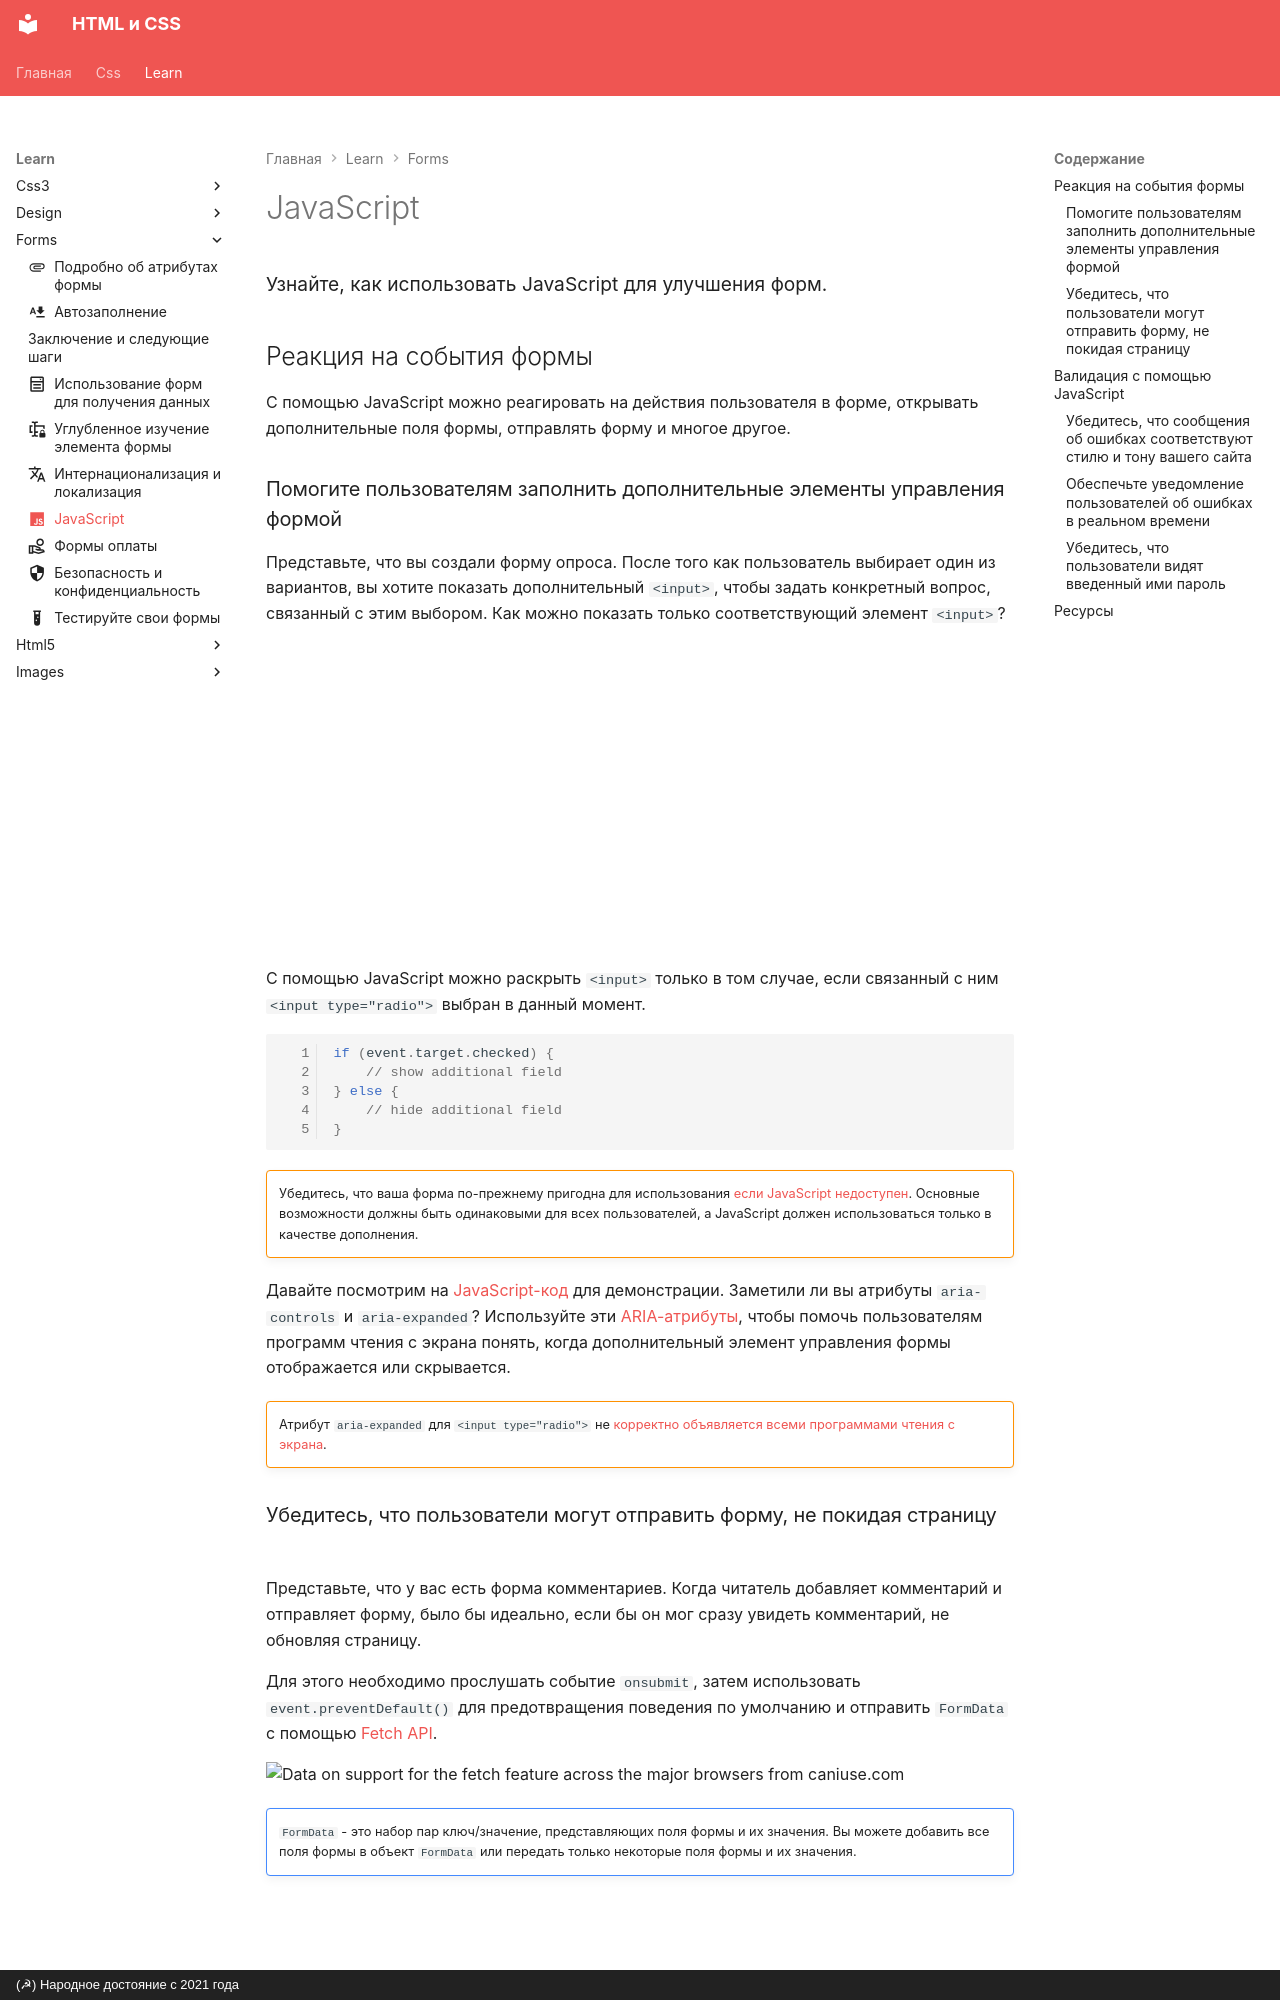

repository: xsltdev/hcdev.ru · page: learn/forms/javascript/index.html · generator: mkdocs · copyright: (☭) Народное достояние с 2021 года

---
description: Узнайте, как использовать JavaScript для улучшения форм.
icon: material/language-javascript
---

# JavaScript

<big>Узнайте, как использовать JavaScript для улучшения форм.</big>

## Реакция на события формы

С помощью JavaScript можно реагировать на действия пользователя в форме, открывать дополнительные поля формы, отправлять форму и многое другое.

### Помогите пользователям заполнить дополнительные элементы управления формой

Представьте, что вы создали форму опроса. После того как пользователь выбирает один из вариантов, вы хотите показать дополнительный `<input>`, чтобы задать конкретный вопрос, связанный с этим выбором. Как можно показать только соответствующий элемент `<input>`?

<iframe loading="lazy" src="https://codepen.io/web-dot-dev/embed/8e1e7a38790c75c267a978efa1d8e937?height=350&amp;theme-id=light&amp;default-tab=result&amp;editable=true" style="height: 300px; width: 100%; border: 0;"></iframe>

С помощью JavaScript можно раскрыть `<input>` только в том случае, если связанный с ним `<input type="radio">` выбран в данный момент.

```js
if (event.target.checked) {
    // show additional field
} else {
    // hide additional field
}
```

!!!warning ""

    Убедитесь, что ваша форма по-прежнему пригодна для использования [если JavaScript недоступен](https://kryogenix.org/code/browser/everyonehasjs.html). Основные возможности должны быть одинаковыми для всех пользователей, а JavaScript должен использоваться только в качестве дополнения.

Давайте посмотрим на [JavaScript-код](https://codepen.io/web-dot-dev/pen/8e1e7a38790c75c267a978efa1d8e937?editors=0010) для демонстрации. Заметили ли вы атрибуты `aria-controls` и `aria-expanded`? Используйте эти [ARIA-атрибуты](https://developer.mozilla.org/docs/Web/Accessibility/ARIA), чтобы помочь пользователям программ чтения с экрана понять, когда дополнительный элемент управления формы отображается или скрывается.

!!!warning ""

    Атрибут `aria-expanded` для `<input type="radio">` не [корректно объявляется всеми программами чтения с экрана](https://accessibility.blog.gov.uk/2021/09/21/an-update-on-the-accessibility-of-conditionally-revealed-questions/).
